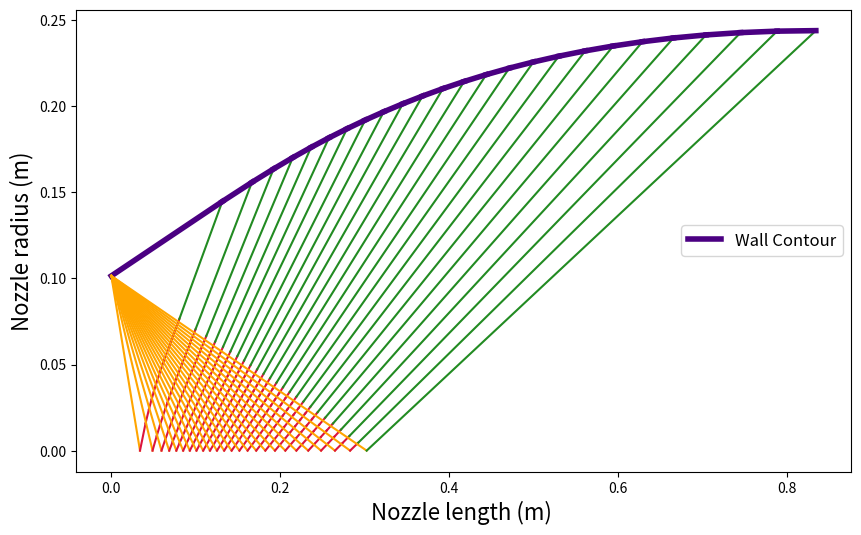

The script that saved this image: (Note: this script raises an exception after producing the figure.)
# -*- coding: utf-8 -*-
"""
Created on Sun Jul 12 12:00:30 2020

@author: ekrem
"""

from math import *
import matplotlib.pyplot as plt
import numpy as np

k=1.4
Me = 2.4
T0 = 486 #K
T_star = 404.2 #K
R = 287
spec_heat = k

def PM(M):
    ratio = (spec_heat+1)/(spec_heat-1)
    return sqrt(ratio)*degrees(atan(sqrt(1/ratio*(M**2-1))))-degrees(atan(sqrt(M**2-1)))

def my_bisection(f, a, b, tol): 
    # approximates a root, R, of f bounded 
    # by a and b to within tolerance 
    # | f(m) | < tol with m the midpoint 
    # between a and b Recursive implementation
    
    # check if a and b bound a root
    if np.sign(f(a)) == np.sign(f(b)):
        raise Exception(
         "The scalars a and b do not bound a root")
        
    # get midpoint
    m = (a + b)/2
    
    if np.abs(f(m)) < tol:
        # stopping condition, report m as root
        return m
    elif np.sign(f(a)) == np.sign(f(m)):
        # case where m is an improvement on a. 
        # Make recursive call with a = m
        return my_bisection(f, m, b, tol)
    elif np.sign(f(b)) == np.sign(f(m)):
        # case where m is an improvement on b. 
        # Make recursive call with b = m
        return my_bisection(f, a, m, tol)

def ma_finder(pm_angle):
    def zero(M):
        return PM(M)-pm_angle
    return my_bisection(zero, 1, 10, 1e-6)

def mu(M):
    return degrees(asin(1/M))

def temp(Ma):
    return T0/(1+(k-1)/2*Ma**2)

##### DICTIONARY INITIALIZATION

point={}

theta_max = PM(Me)/2
Rt=0.1014640057401272                    #Throat Radius
y_axis=0


wall_points = [[y_axis, Rt]]

n = 24 # number of characteristic lines
delta_theta = theta_max -int(theta_max)
dt = int(theta_max)/(n)


theta_max_array = []

for h in range(n+1):
    theta_max_array.append(theta_max-h*dt)
theta_max_array.append(delta_theta)


changer=1
ind=0
indicator=n+1
old_wall_x = y_axis
old_wall_y = Rt

plt.figure(figsize=(10,6))

#%%%%%%%%%%%%%%%%%% SETTINGS  %%%%%%%%%%%%%%%%%

animation = False
figure_saving = False
print_wall = False
contour_text = False
temp_text = True

#%%%%%%%%%%%%%%%%%%%%%%%%%%%%%%%%%%%%%%%%%%%%%%

if animation==True:
    plt.plot(1)
    plt.show(block=False)
    plt.pause(4)

for i in range(0,n+1):
    
    # AXIS POINT
    theta_a = delta_theta+i*dt
    nu_a = PM(1)+theta_a
    Ma_a = ma_finder(nu_a)
    mu_a = mu(Ma_a)

    K_a_minus = theta_a + nu_a
    K_1_minus = K_a_minus
    K_1_plus = -theta_a - nu_a 
    
    theta_1 = 0.5*(K_1_minus+K_1_plus)
    
    nu_1 = 0.5*(K_1_minus-K_1_plus)
    Ma_1 = ma_finder(nu_1)
    mu_1 = mu(Ma_1)
      
    if i ==0:
        alfa_a_1 = 0.5*(theta_a+theta_1)-0.5*(mu_a+mu_1)
    else:
        alfa_a_1 = 0.5*(point[ind-indicator]["Theta"]+theta_1)-0.5*(point[ind-indicator]["Mu"]+mu_1)
    
    m_a_1 = tan(radians(alfa_a_1))
    
    if i==0:
        x1 = -Rt/m_a_1
        y1 = y_axis
        print("Axis Points: ",x1,y1)
    else:
        x1=point[ind-indicator]['x']-point[ind-indicator]['y']/m_a_1
        y1 = y_axis
        print("Axis Points: ",x1,y1)
    
    ind+=1
    point[ind]={"Theta":theta_1, "Nu":nu_1, "Ma":Ma_1, "Mu":mu_1, "K-":K_1_minus, "K+":K_1_plus, "x":x1, "y":y1, "T":temp(Ma_1)}
    
    if animation==True:
        plt.pause(0.000001)

    plt.plot([x1, y_axis], [y_axis, Rt],'orange')


    mid_indicator = ind-indicator
    
    #INTERNAL POINTS
    for j in range(changer,n+1):
        theta = delta_theta+j*dt
        nu = PM(1)+theta
        Ma = ma_finder(nu)
        mu_ = mu(Ma)
        right = theta + nu
        left = K_1_plus
        
        new_theta = 0.5*(right + left)
        new_nu    = 0.5*(right - left) 
        new_Ma    = ma_finder(new_nu)
        new_mu    = mu(new_Ma)
         
        new_alfa_right = 0.5*(theta+new_theta)-0.5*(mu_+new_mu)
        m_alfa_right = tan(radians(new_alfa_right))
        
        new_alfa_left  = 0.5*(point[ind]['Theta']+new_theta)+0.5*(point[ind]['Mu']+new_mu) 
        m_alfa_left = tan(radians(new_alfa_left))
        
        if i==0:
            new_x = ((Rt-point[ind]['y'])+m_alfa_left*point[ind]['x']-m_alfa_right*y_axis)/(m_alfa_left-m_alfa_right)
            new_y = point[ind]['y']+m_alfa_left*(new_x-point[ind]['x'])
        else:
            new_x = ((point[mid_indicator]['y']-point[ind]['y'])+m_alfa_left*point[ind]['x']-m_alfa_right*point[mid_indicator]['x'])/(m_alfa_left-m_alfa_right)
            new_y = point[ind]['y']+m_alfa_left*(new_x-point[ind]['x'])
            mid_indicator+=1
            
        plt.plot( [new_x, point[ind]['x']], [new_y,point[ind]['y']],'crimson')
        if animation==True:
            plt.pause(0.000001)
        ind+=1
        point[ind]={"Theta":new_theta, "Nu":new_nu,"Ma":new_Ma, "Mu":new_mu, "K-":right, "K+":left, "x":new_x, "y":new_y, "T":temp(new_Ma)}
  
    
    # WALL POINT
    if i == 0:
        alfa_wall_right = 0.5*(theta_max+point[ind]['Theta'])
        m_wall_right = tan(radians(alfa_wall_right))
    else:
        alfa_wall_right = 0.5*(point[mid_indicator]['Theta']+point[ind]['Theta'])
        m_wall_right = tan(radians(alfa_wall_right))
    
    alfa_wall_left = (point[ind]['Mu']+point[ind]['Theta'])
    m_wall_left = tan(radians(alfa_wall_left))

    wall_x = ((wall_points[-1][1]-point[ind]['y'])+m_wall_left*point[ind]['x']-m_wall_right*wall_points[-1][0])/(m_wall_left-m_wall_right)
    wall_y = point[ind]['y']+m_wall_left*(wall_x-point[ind]['x']) 

    if animation==True:
        plt.pause(0.000001)

    plt.plot( [wall_x, point[ind]['x']], [wall_y,point[ind]['y']],'forestgreen')

    
    ind+=1
    point[ind]={"Theta":point[ind-1]['Theta'], "Nu":point[ind-1]['Nu'],"Ma":point[ind-1]['Ma'], "Mu":point[ind-1]['Mu'], "K-":right, "K+":left, "x":wall_x, "y":wall_y, "T":temp(point[ind-1]['Ma'])}

    if animation==True:
        plt.pause(0.000001)
    
    if i==n:
        plt.plot( [wall_x, wall_points[-1][0]], [wall_y, wall_points[-1][1]],'indigo', linewidth=4, label='Wall Contour')
    else:
        plt.plot( [wall_x, wall_points[-1][0]], [wall_y, wall_points[-1][1]],'indigo', linewidth=4)

    
    wall_points.append([wall_x, wall_y])
       
    changer+=1
    indicator-=1
    
    print("Wall points: ",wall_x, "\t", wall_y,"\n")


plt.xlabel("Nozzle length (m) ",fontsize=16) #$\frac{x}{x0}$
plt.ylabel("Nozzle radius (m)",fontsize=16) #$\frac{y}{y0}$
# plt.title("Minimum Length Supersonic Nozzle",fontsize=20)

x_points = np.array([i[0] for i in wall_points])
y_points = np.array([i[1] for i in wall_points])

#''


###  REFLECTION

# centerline,=plt.plot([y_axis, x_points[-1]],[y_axis, y_axis],linewidth=1,color='gray')
# dashes=[50,5,3,5]
# centerline.set_dashes(dashes)
#plt.plot((x_points),(-y_points),'m')

#%%%%%%%%%%%%%%%%%%%%%%%%%%%%%%%%%%%%%%%

plt.legend(loc=7, prop={'size': 12})

plt.show()

if figure_saving == True:
    file_name = "char"+str(n+1)+".pdf"
    plt.savefig(("plots/"+file_name), format='pdf',dpi=1200)    
    print("Image file ",file_name," has been generated!")
   
if print_wall == True:
    
    zw = [0]*len(wall_points)

    # UNIT CONVERSION
    
    #for m to mm -> mm=1000
    #    m to m  -> mm=1
    
    mm=1 ##m to mm
    
    with open("pointss.asc", "w") as o:
        count  = 0
        for i in range(len(wall_points)):
            
            if i ==len(wall_points):
                print(wall_points[i][0]*mm," ", wall_points[i][1]*mm," ", zw[i]*mm, file=o)
            else:
                print(wall_points[i][0]*mm," ", wall_points[i][1]*mm,  zw[i]*mm, file=o,end = "\n")
            count+=1

if contour_text == True:
    file_name = "machcontour"+str(n +1) + ".csv"
    with open(("point_folder/"+file_name), "w") as m:
        z_axis = 0
        print('x' , 'y', 'Ma', file=m)
        print(y_axis, Rt, 1, file=m)
        
        
        
        for i in point:

            if i == len(point):
                print(point[i]['x'] , point[i]['y'], point[i]['Ma'], file=m)
            else:
                print(point[i]['x'] , point[i]['y'], point[i]['Ma'], file=m, end="\n")
        
        def last_line(x):
            return point[len(point)]['y']/(point[len(point)]['x']-point[len(point)-1]['x'])*(-point[len(point)-1]['x']+x)
        arr = np.linspace(point[len(point)-1]['x'], point[len(point)]['x'],500)
        for i in arr:    
            print(i, last_line(i), Me,  file=m)
        print(x_points[-1], 0, Me, file=m)
        # print(0, 0, 0.9, file=m)
        print("---> Mach contour text file saved as ",file_name)

if temp_text == True:
    file_name = "tempcontour"+str(n +1) + ".csv"
    with open(("point_folder/"+file_name), "w") as m:
        z_axis = 0
        print('x' , 'y', 'T', file=m)
        print(y_axis, Rt, T_star, file=m)
        
        
        
        for i in point:

            if i == len(point):
                print(point[i]['x'] , point[i]['y'], point[i]['T'], file=m)
            else:
                print(point[i]['x'] , point[i]['y'], point[i]['T'], file=m, end="\n")
        
        def last_line(x):
            return point[len(point)]['y']/(point[len(point)]['x']-point[len(point)-1]['x'])*(-point[len(point)-1]['x']+x)
        arr = np.linspace(point[len(point)-1]['x'], point[len(point)]['x'],500)
        for i in arr:    
            print(i, last_line(i), 218.4014869888476,  file=m)
        print(x_points[-1], 0, 218.4014869888476, file=m)
        # print(0, 0, 0.9, file=m)
        print("---> Temperature contour text file saved as ",file_name)
